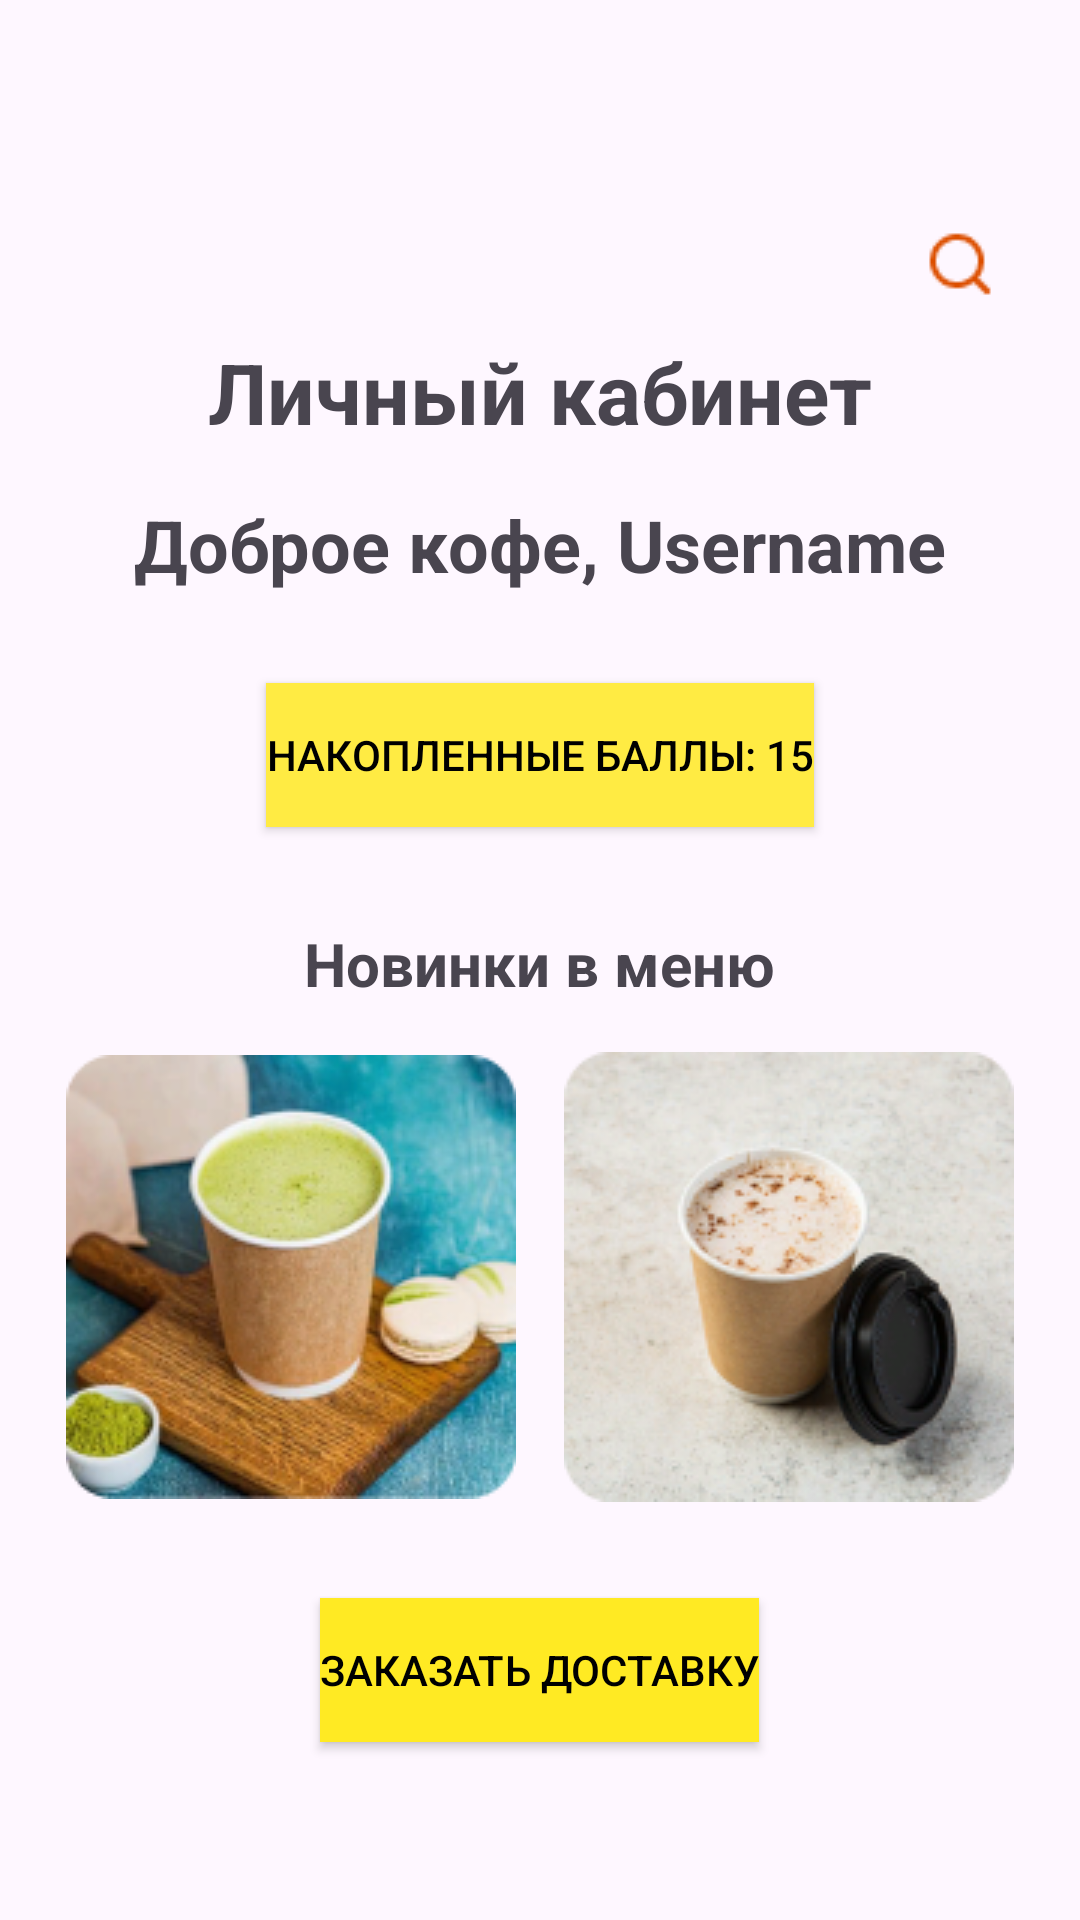

Write the Android layout XML for this screen, with the resource values it uses.
<!-- AndroidManifest.xml: application theme Theme.Variant7 -->
<!-- res/layout/personal_area.xml -->
<?xml version="1.0" encoding="utf-8"?>
<LinearLayout xmlns:android="http://schemas.android.com/apk/res/android"
    android:layout_width="match_parent"
    android:layout_height="match_parent"
    android:orientation="vertical"
    android:padding="16dp"
    android:gravity="center_horizontal">

    <ImageButton
        android:id="@+id/buttonBack"
        android:layout_width="48dp"
        android:layout_height="48dp"
        android:src="@drawable/icon2"
        android:background="?attr/selectableItemBackgroundBorderless"
        android:contentDescription="Back"
        android:layout_gravity="start" />

    <ImageButton
        android:id="@+id/buttonSearch"
        android:layout_width="48dp"
        android:layout_height="48dp"
        android:src="@drawable/search"
        android:background="?attr/selectableItemBackgroundBorderless"
        android:contentDescription="Search"
        android:layout_gravity="end" />
    <TextView
        android:id="@+id/textViewPersonalArea"
        android:layout_width="wrap_content"
        android:layout_height="wrap_content"
        android:text="Личный кабинет"
        android:textSize="28dp"
        android:textStyle="bold"
        android:layout_gravity="center" />
    <TextView
        android:id="@+id/textView"
        android:layout_width="wrap_content"
        android:layout_height="wrap_content"
        android:text="Доброе кофе, Username"
        android:textSize="24sp"
        android:textStyle="bold"
        android:layout_marginTop="16dp" />


    <Button
        android:id="@+id/buttonPoints"
        android:layout_width="wrap_content"
        android:layout_height="wrap_content"
        android:layout_marginTop="30dp"
        android:background="#FFEB43"
        android:text="Накопленные баллы: 15"
        android:textColor="@android:color/black" />

    
    <TextView
        android:id="@+id/textViewMenu"
        android:layout_width="wrap_content"
        android:layout_height="wrap_content"
        android:text="Новинки в меню"
        android:textSize="20sp"
        android:textStyle="bold"
        android:layout_marginTop="32dp" />


    <LinearLayout
        android:layout_width="match_parent"
        android:layout_height="wrap_content"
        android:orientation="horizontal"
        android:gravity="center"
        android:layout_marginTop="16dp">

        <ImageView
            android:id="@+id/imageViewCoffee1"
            android:layout_width="150dp"
            android:layout_height="150dp"
            android:src="@drawable/image1"
            android:layout_marginEnd="16dp"
            android:contentDescription="Coffee 1" />

        <ImageView
            android:id="@+id/imageViewCoffee2"
            android:layout_width="150dp"
            android:layout_height="150dp"
            android:src="@drawable/image2"
            android:contentDescription="Coffee 2" />
    </LinearLayout>


    <Button
        android:id="@+id/buttonOrderDelivery"
        android:layout_width="wrap_content"
        android:layout_height="wrap_content"
        android:layout_marginTop="32dp"
        android:background="#FFEA23"
        android:text="Заказать доставку"
        android:textColor="@android:color/black" />
</LinearLayout>
<!-- resources referenced by this layout -->
<resources>
  <!-- drawable image1: png bitmap (drawable, 52065 bytes) -->
  <!-- drawable image2: png bitmap (drawable, 45766 bytes) -->
  <!-- drawable search: png bitmap (drawable, 596 bytes) -->
  <style name="Theme.Variant7" parent="Base.Theme.Variant7" />
  <style name="Base.Theme.Variant7" parent="Theme.Material3.DayNight.NoActionBar">
          
          
      </style>
</resources>
